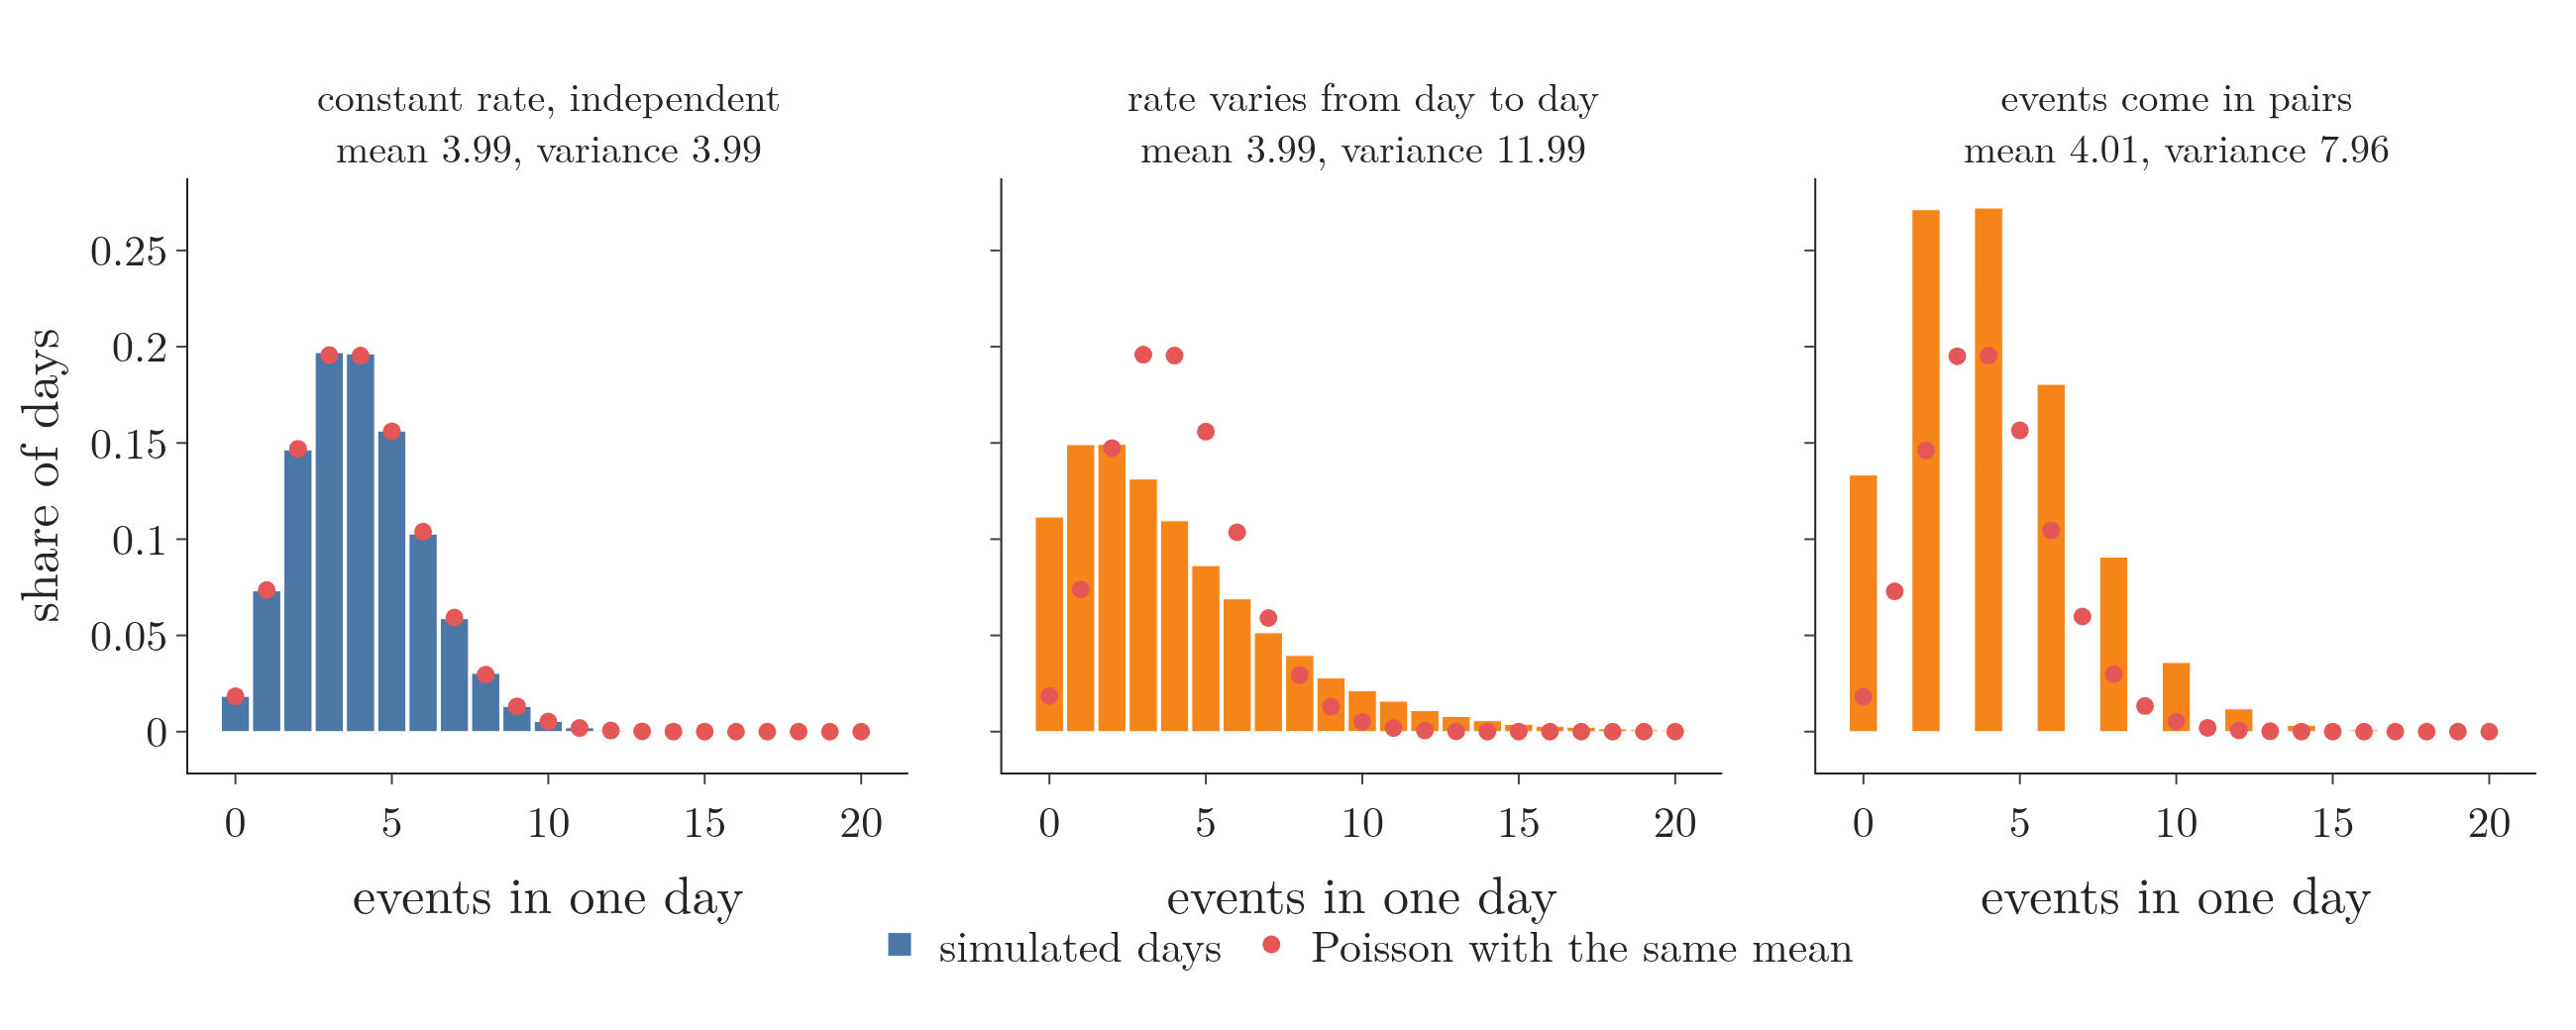

Reproduce this figure in Python.
"""Overdispersion, from the Notebook's experiment (Plotly). Three sets of 100,000 simulated days, mean near 4:
constant rate and independent events; a rate that varies from day to day (gamma, shape 2, scale 2); events in
pairs. Bars: the simulated shares; dots: the Poisson PMF with the same mean. Only the first matches; the other two
are wider, with variance 11.99 and 7.96."""
from pathlib import Path
import numpy as np
import plotly.graph_objects as go
from plotly.subplots import make_subplots
from scipy import stats
from gifkit import BLUE, FONT, ORANGE, RED

here = Path(__file__).parent
rng = np.random.default_rng(42)
cases = {
    "constant rate, independent": rng.poisson(4, size=100_000),
    "rate varies from day to day": rng.poisson(rng.gamma(shape=2, scale=2, size=100_000)),
    "events come in pairs": 2 * rng.poisson(2, size=100_000),
}
want = {"constant rate, independent": 3.99, "rate varies from day to day": 11.99, "events come in pairs": 7.96}
y = np.arange(0, 21)
fig = make_subplots(1, 3, shared_yaxes=True, horizontal_spacing=0.04,
                    subplot_titles=[f"{k}<br>mean {v.mean():.2f}, variance {v.var():.2f}" for k, v in cases.items()])
fig.update_annotations(font_size=20)
for col, (k, v) in enumerate(cases.items(), 1):
    assert round(v.var(), 2) == want[k]
    share = np.bincount(v, minlength=21)[:21] / len(v)
    fig.add_trace(go.Bar(x=y, y=share, marker_color=BLUE if col == 1 else ORANGE, name="simulated days",
                         showlegend=col == 1), 1, col)
    fig.add_trace(go.Scatter(x=y, y=stats.poisson.pmf(y, v.mean()), mode="markers", marker=dict(size=9, color=RED),
                             name="Poisson with the same mean", showlegend=col == 1), 1, col)
    fig.update_xaxes(title="events in one day", row=1, col=col)
fig.update_yaxes(title="share of days", row=1, col=1)
fig.update_layout(template="simple_white", width=1300, height=520, font=FONT, bargap=0.1,
                  legend=dict(orientation="h", x=0.5, xanchor="center", y=-0.22), margin=dict(l=70, r=20, t=90, b=130))
fig.write_image(here / "overdispersion.png", scale=2)
